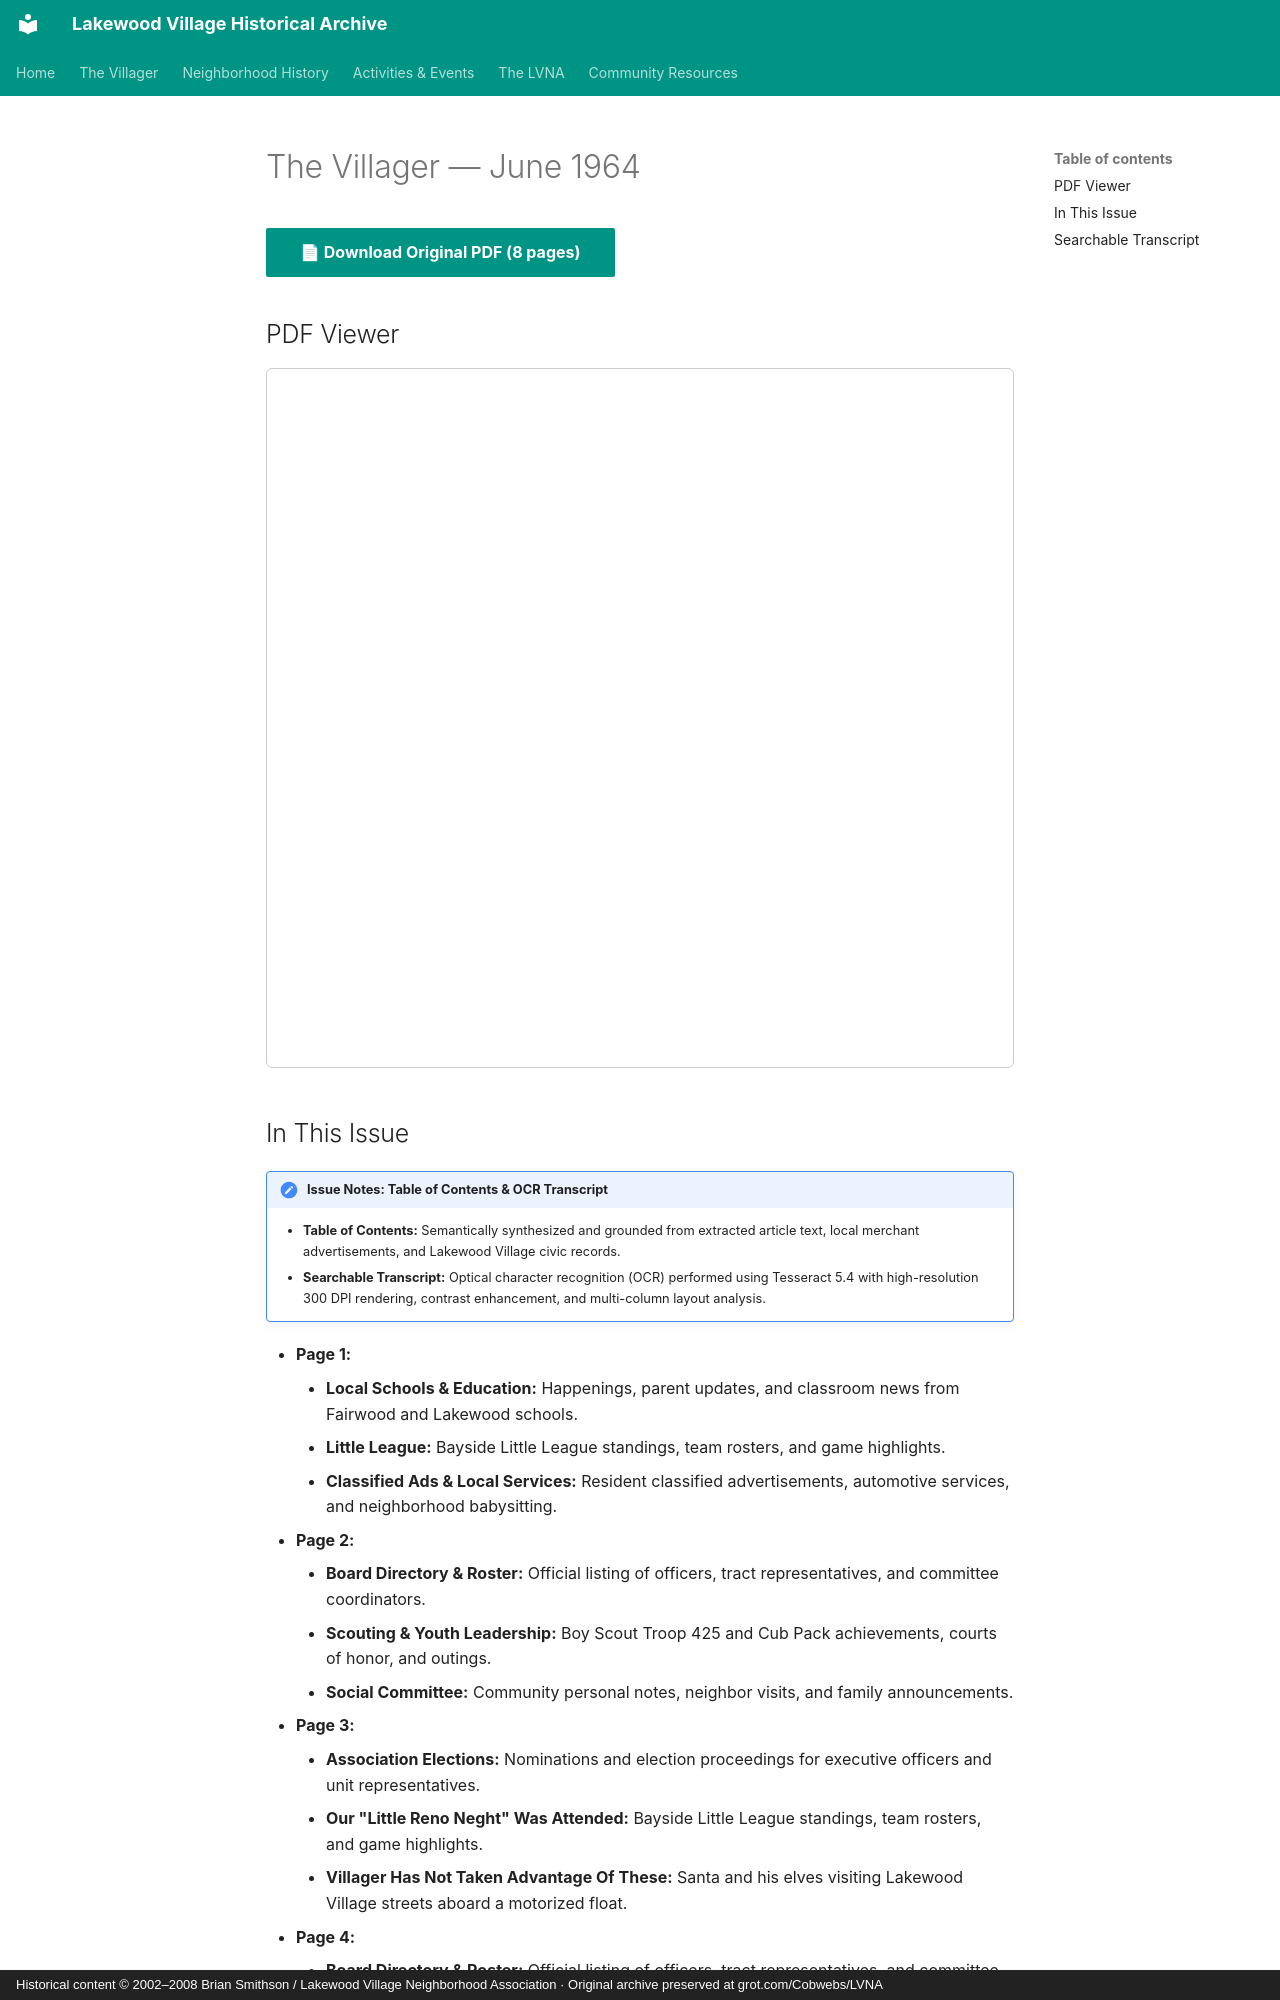

repository: patpat9/lvna_archive · page: Villager/Issues/1964-06/index.html · generator: mkdocs · copyright: Historical content © 2002–2008 Brian Smithson / Lakewood Village Neighborhood Association · Original archive preserved at grot.com/Cobwebs/LVNA

# The Villager — June 1964

[📄 **Download Original PDF** (8 pages)](../Villager_Back_Issues/More_LVRA_Villager/1964-06.pdf){ .md-button .md-button--primary }

## PDF Viewer

<iframe src="../../../Villager/Villager_Back_Issues/More_LVRA_Villager/1964-06.pdf" width="100%" height="700px" style="border: 1px solid #ccc; border-radius: 6px;">
  <p>Your browser does not support inline PDFs. <a href="../../../Villager/Villager_Back_Issues/More_LVRA_Villager/1964-06.pdf">Click here to download.</a></p>
</iframe>

## In This Issue

!!! note "Issue Notes: Table of Contents & OCR Transcript"
    - **Table of Contents:** Semantically synthesized and grounded from extracted article text, local merchant advertisements, and Lakewood Village civic records.
    - **Searchable Transcript:** Optical character recognition (OCR) performed using Tesseract 5.4 with high-resolution 300 DPI rendering, contrast enhancement, and multi-column layout analysis.

- **Page 1:**
    - **Local Schools & Education:** Happenings, parent updates, and classroom news from Fairwood and Lakewood schools.
    - **Little League:** Bayside Little League standings, team rosters, and game highlights.
    - **Classified Ads & Local Services:** Resident classified advertisements, automotive services, and neighborhood babysitting.
- **Page 2:**
    - **Board Directory & Roster:** Official listing of officers, tract representatives, and committee coordinators.
    - **Scouting & Youth Leadership:** Boy Scout Troop 425 and Cub Pack achievements, courts of honor, and outings.
    - **Social Committee:** Community personal notes, neighbor visits, and family announcements.
- **Page 3:**
    - **Association Elections:** Nominations and election proceedings for executive officers and unit representatives.
    - **Our "Little Reno Neght" Was Attended:** Bayside Little League standings, team rosters, and game highlights.
    - **Villager Has Not Taken Advantage Of These:** Santa and his elves visiting Lakewood Village streets aboard a motorized float.
- **Page 4:**
    - **Board Directory & Roster:** Official listing of officers, tract representatives, and committee coordinators.
    - **PTA Announcements:** Parent-Teacher Association meetings, agendas, and community programs.
    - **Youth Baseball & Little League:** Bayside Little League standings, team rosters, and game highlights.
- **Page 5:**
    - **Santa's Annual Village Tour:** Santa and his elves visiting Lakewood Village streets aboard a motorized float.
    - **Churches & Religious Directory:** Service schedules and youth educational classes across neighborhood congregations.
- **Page 6:**
    - **Scouting & Youth Leadership:** Boy Scout Troop 425 and Cub Pack achievements, courts of honor, and outings.
    - **"Gardening 18% A Challenges Man 1S:** Seasonal horticultural advice, lawn fertilization, and gardening tips.
- **Page 7:**
    - **Resident Of Lakewooo Village:** Santa and his elves visiting Lakewood Village streets aboard a motorized float.
    - **Lakewood Beauty Salon:** Commercial developments, store openings, and merchant news at the neighborhood center.
    - **Lakewood Beauty Salon:** Services and hours at Lakewood Barber Shop and Lakewood Beauty Salon.
- **Page 8:**
    - **Board Directory & Roster:** Official listing of officers, tract representatives, and committee coordinators.
    - **Person And If Thirty“Three Baseball Fans:** Bayside Little League standings, team rosters, and game highlights.
    - **Social Committee Will Furnish Bread Rolls,:** Community personal notes, neighbor visits, and family announcements.
